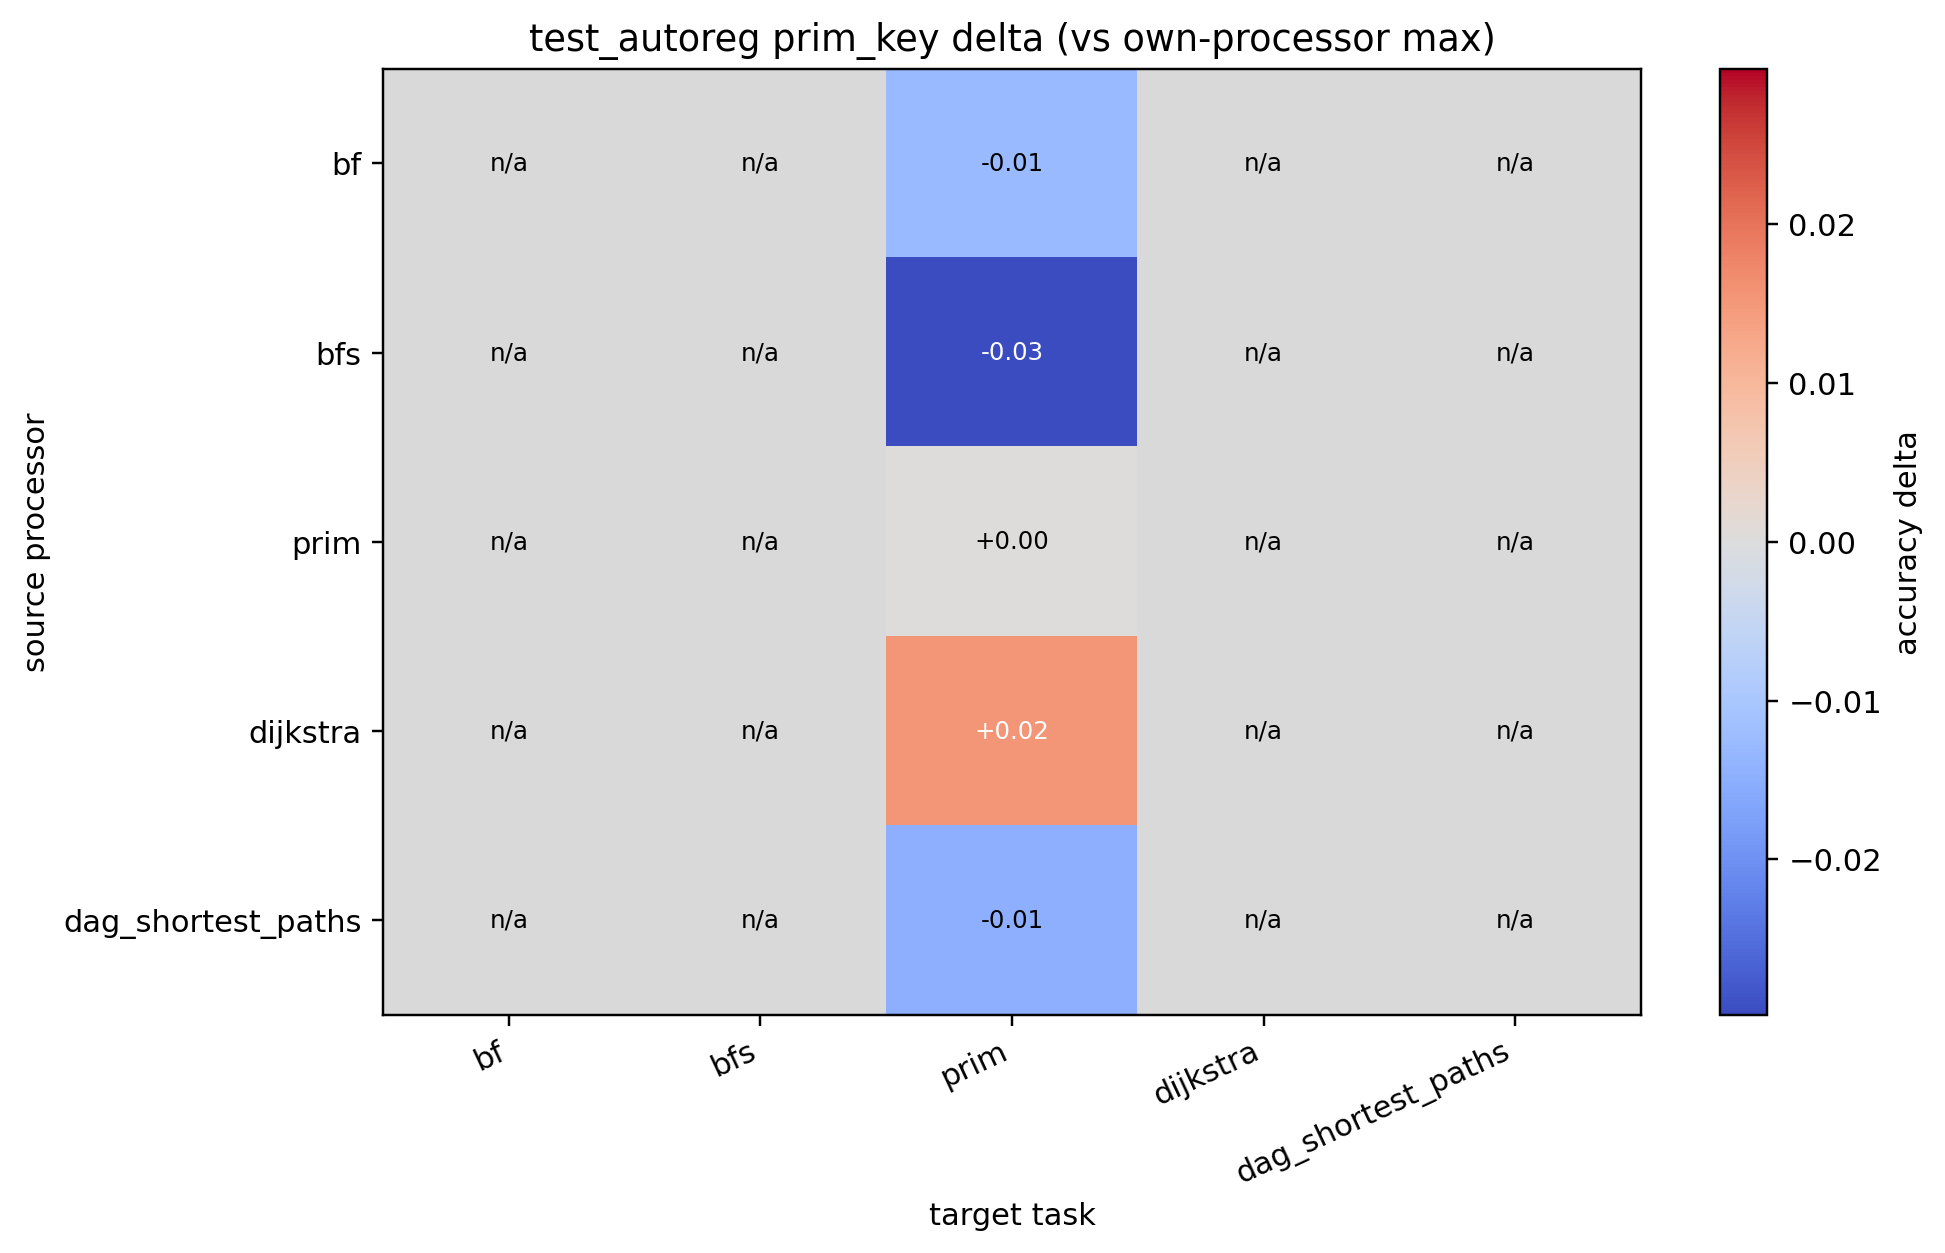

The data file committed next to this chart (first rows):
source, bf, bfs, prim, dijkstra, dag_shortest_paths
bf, , , -0.0127, , 
bfs, , , -0.0298, , 
prim, , , 0.000000, , 
dijkstra, , , 0.0153, , 
dag_shortest_paths, , , -0.01483, , 
